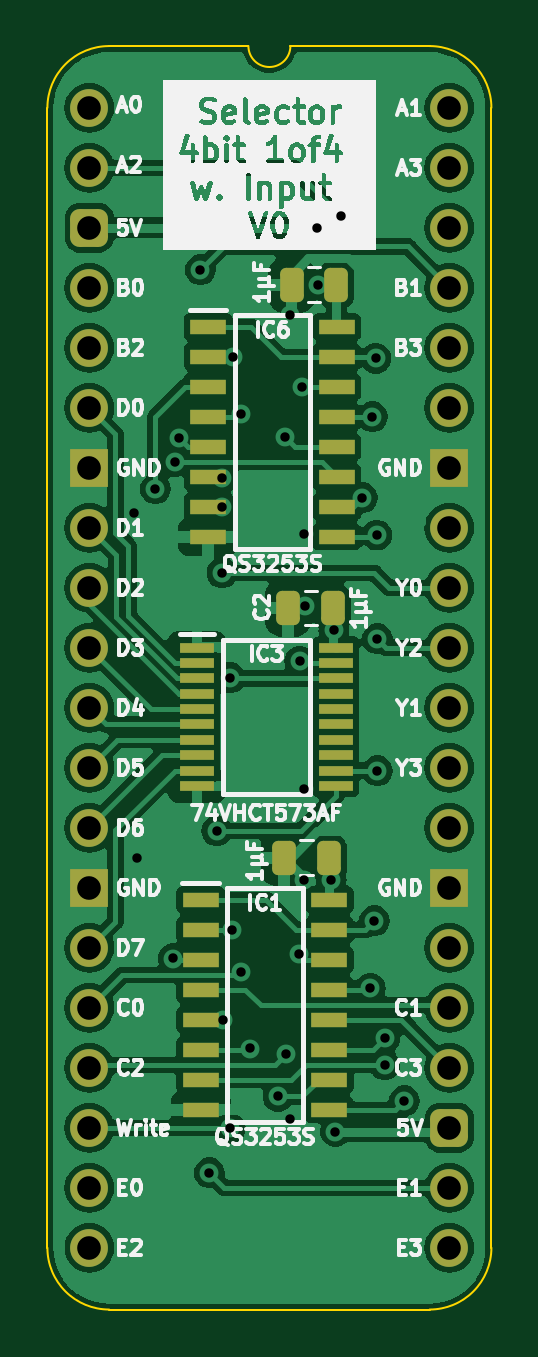
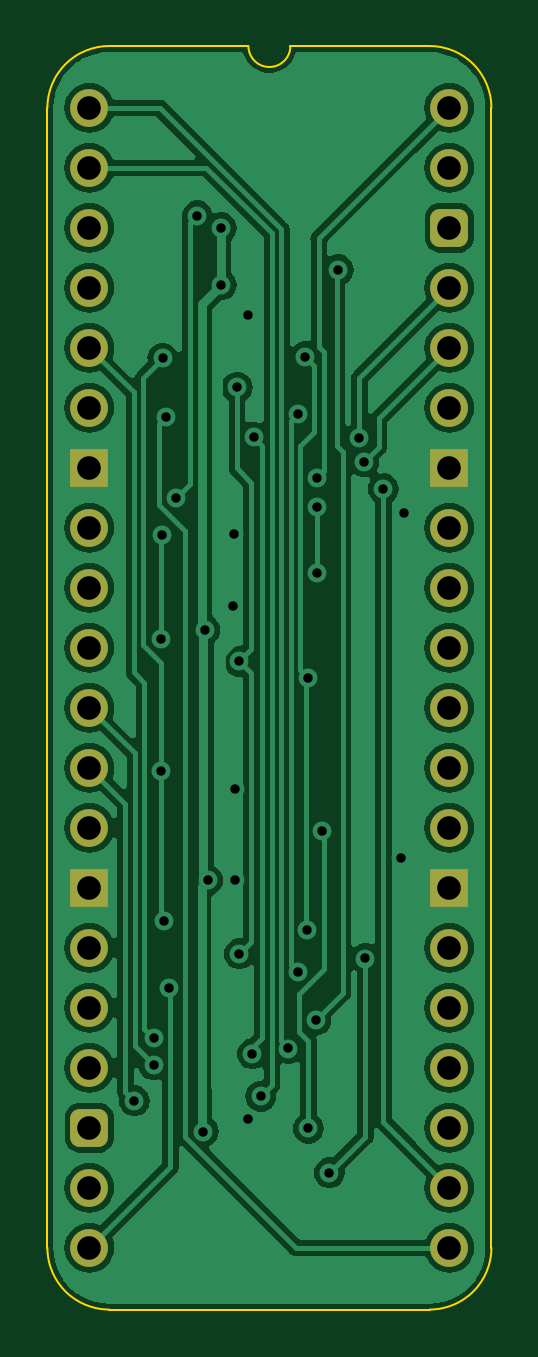
Circuit board: 11 layer files. Board 18.8 x 53.5 mm.
- bottom_copper: Selector 1-of-4 4bit with Input-B_Cu.gbl (81421 bytes)
- bottom_mask: Selector 1-of-4 4bit with Input-B_Mask.gbs (2097 bytes)
- paste: Selector 1-of-4 4bit with Input-B_Paste.gbp (482 bytes)
- bottom_silk: Selector 1-of-4 4bit with Input-B_Silkscreen.gbo (483 bytes)
- outline: Selector 1-of-4 4bit with Input-Edge_Cuts.gm1 (1077 bytes)
- top_copper: Selector 1-of-4 4bit with Input-F_Cu.gtl (113974 bytes)
- top_mask: Selector 1-of-4 4bit with Input-F_Mask.gts (3747 bytes)
- paste: Selector 1-of-4 4bit with Input-F_Paste.gtp (2672 bytes)
- top_silk: Selector 1-of-4 4bit with Input-F_Silkscreen.gto (95321 bytes)
- drill: Selector 1-of-4 4bit with Input-NPTH.drl (268 bytes)
- drill: Selector 1-of-4 4bit with Input-PTH.drl (1476 bytes)

=== bottom_copper: Selector 1-of-4 4bit with Input-B_Cu.gbl (81421 bytes, source omitted) ===
=== bottom_mask: Selector 1-of-4 4bit with Input-B_Mask.gbs (2097 bytes, source withheld) ===
=== paste: Selector 1-of-4 4bit with Input-B_Paste.gbp ===
%TF.GenerationSoftware,KiCad,Pcbnew,7.0.5*%
%TF.CreationDate,2024-03-11T10:15:54+02:00*%
%TF.ProjectId,Selector 1-of-4 4bit with Input,53656c65-6374-46f7-9220-312d6f662d34,V0*%
%TF.SameCoordinates,PX54c81a0PY37b6b20*%
%TF.FileFunction,Paste,Bot*%
%TF.FilePolarity,Positive*%
%FSLAX46Y46*%
G04 Gerber Fmt 4.6, Leading zero omitted, Abs format (unit mm)*
G04 Created by KiCad (PCBNEW 7.0.5) date 2024-03-11 10:15:54*
%MOMM*%
%LPD*%
G01*
G04 APERTURE LIST*
G04 APERTURE END LIST*
M02*

=== bottom_silk: Selector 1-of-4 4bit with Input-B_Silkscreen.gbo ===
%TF.GenerationSoftware,KiCad,Pcbnew,7.0.5*%
%TF.CreationDate,2024-03-11T10:15:54+02:00*%
%TF.ProjectId,Selector 1-of-4 4bit with Input,53656c65-6374-46f7-9220-312d6f662d34,V0*%
%TF.SameCoordinates,PX54c81a0PY37b6b20*%
%TF.FileFunction,Legend,Bot*%
%TF.FilePolarity,Positive*%
%FSLAX46Y46*%
G04 Gerber Fmt 4.6, Leading zero omitted, Abs format (unit mm)*
G04 Created by KiCad (PCBNEW 7.0.5) date 2024-03-11 10:15:54*
%MOMM*%
%LPD*%
G01*
G04 APERTURE LIST*
G04 APERTURE END LIST*
M02*

=== outline: Selector 1-of-4 4bit with Input-Edge_Cuts.gm1 ===
%TF.GenerationSoftware,KiCad,Pcbnew,7.0.5*%
%TF.CreationDate,2024-03-11T10:15:54+02:00*%
%TF.ProjectId,Selector 1-of-4 4bit with Input,53656c65-6374-46f7-9220-312d6f662d34,V0*%
%TF.SameCoordinates,PX54c81a0PY37b6b20*%
%TF.FileFunction,Profile,NP*%
%FSLAX46Y46*%
G04 Gerber Fmt 4.6, Leading zero omitted, Abs format (unit mm)*
G04 Created by KiCad (PCBNEW 7.0.5) date 2024-03-11 10:15:54*
%MOMM*%
%LPD*%
G01*
G04 APERTURE LIST*
%TA.AperFunction,Profile*%
%ADD10C,0.100000*%
%TD*%
G04 APERTURE END LIST*
D10*
%TO.C,J2*%
X14404268Y-50873730D02*
G75*
G03*
X17018000Y-48260000I2J2613730D01*
G01*
X17018003Y1D02*
G75*
G03*
X14404267Y2613733I-2613733J-1D01*
G01*
X6731000Y2616200D02*
G75*
G03*
X8509000Y2616200I889000J0D01*
G01*
X-1778003Y-48260000D02*
G75*
G03*
X835733Y-50873733I2613733J0D01*
G01*
X835732Y2613732D02*
G75*
G03*
X-1778000Y0I-1J-2613731D01*
G01*
X17018000Y-48260000D02*
X17017999Y1D01*
X14404268Y-50873732D02*
X835733Y-50873733D01*
X14404267Y2613733D02*
X8509000Y2616200D01*
X6731000Y2616200D02*
X835732Y2613732D01*
X-1778000Y-48260000D02*
X-1778000Y0D01*
%TD*%
M02*

=== top_copper: Selector 1-of-4 4bit with Input-F_Cu.gtl (113974 bytes, source omitted) ===
=== top_mask: Selector 1-of-4 4bit with Input-F_Mask.gts ===
%TF.GenerationSoftware,KiCad,Pcbnew,7.0.5*%
%TF.CreationDate,2024-03-11T10:15:54+02:00*%
%TF.ProjectId,Selector 1-of-4 4bit with Input,53656c65-6374-46f7-9220-312d6f662d34,V0*%
%TF.SameCoordinates,PX54c81a0PY37b6b20*%
%TF.FileFunction,Soldermask,Top*%
%TF.FilePolarity,Negative*%
%FSLAX46Y46*%
G04 Gerber Fmt 4.6, Leading zero omitted, Abs format (unit mm)*
G04 Created by KiCad (PCBNEW 7.0.5) date 2024-03-11 10:15:54*
%MOMM*%
%LPD*%
G01*
G04 APERTURE LIST*
G04 Aperture macros list*
%AMRoundRect*
0 Rectangle with rounded corners*
0 $1 Rounding radius*
0 $2 $3 $4 $5 $6 $7 $8 $9 X,Y pos of 4 corners*
0 Add a 4 corners polygon primitive as box body*
4,1,4,$2,$3,$4,$5,$6,$7,$8,$9,$2,$3,0*
0 Add four circle primitives for the rounded corners*
1,1,$1+$1,$2,$3*
1,1,$1+$1,$4,$5*
1,1,$1+$1,$6,$7*
1,1,$1+$1,$8,$9*
0 Add four rect primitives between the rounded corners*
20,1,$1+$1,$2,$3,$4,$5,0*
20,1,$1+$1,$4,$5,$6,$7,0*
20,1,$1+$1,$6,$7,$8,$9,0*
20,1,$1+$1,$8,$9,$2,$3,0*%
G04 Aperture macros list end*
%ADD10R,1.550000X0.650000*%
%ADD11R,1.475000X0.450000*%
%ADD12RoundRect,0.250000X0.250000X0.475000X-0.250000X0.475000X-0.250000X-0.475000X0.250000X-0.475000X0*%
%ADD13O,1.600000X1.600000*%
%ADD14R,1.600000X1.600000*%
%ADD15RoundRect,0.400000X-0.400000X-0.400000X0.400000X-0.400000X0.400000X0.400000X-0.400000X0.400000X0*%
%ADD16C,1.600000*%
G04 APERTURE END LIST*
D10*
%TO.C,IC6*%
X5022000Y-9271000D03*
X5022000Y-10541000D03*
X5022000Y-11811000D03*
X5022000Y-13081000D03*
X5022000Y-14351000D03*
X5022000Y-15621000D03*
X5022000Y-16891000D03*
X5022000Y-18161000D03*
X10472000Y-18161000D03*
X10472000Y-16891000D03*
X10472000Y-15621000D03*
X10472000Y-14351000D03*
X10472000Y-13081000D03*
X10472000Y-11811000D03*
X10472000Y-10541000D03*
X10472000Y-9271000D03*
%TD*%
D11*
%TO.C,IC3*%
X4555000Y-22856000D03*
X4555000Y-23506000D03*
X4555000Y-24156000D03*
X4555000Y-24806000D03*
X4555000Y-25456000D03*
X4555000Y-26106000D03*
X4555000Y-26756000D03*
X4555000Y-27406000D03*
X4555000Y-28056000D03*
X4555000Y-28706000D03*
X10431000Y-28706000D03*
X10431000Y-28056000D03*
X10431000Y-27406000D03*
X10431000Y-26756000D03*
X10431000Y-26106000D03*
X10431000Y-25456000D03*
X10431000Y-24806000D03*
X10431000Y-24156000D03*
X10431000Y-23506000D03*
X10431000Y-22856000D03*
%TD*%
D10*
%TO.C,IC1*%
X4710000Y-33528000D03*
X4710000Y-34798000D03*
X4710000Y-36068000D03*
X4710000Y-37338000D03*
X4710000Y-38608000D03*
X4710000Y-39878000D03*
X4710000Y-41148000D03*
X4710000Y-42418000D03*
X10160000Y-42418000D03*
X10160000Y-41148000D03*
X10160000Y-39878000D03*
X10160000Y-38608000D03*
X10160000Y-37338000D03*
X10160000Y-36068000D03*
X10160000Y-34798000D03*
X10160000Y-33528000D03*
%TD*%
D12*
%TO.C,C2*%
X10318000Y-21173000D03*
X8418000Y-21173000D03*
%TD*%
D13*
%TO.C,J2*%
X15240000Y0D03*
X15240000Y-2540000D03*
X15240000Y-5080000D03*
X15240000Y-7620000D03*
X15240000Y-10160000D03*
X15240000Y-12700000D03*
D14*
X15240000Y-15240000D03*
D13*
X15240000Y-17780000D03*
X15240000Y-20320000D03*
X15240000Y-22860000D03*
X15240000Y-25400000D03*
X15240000Y-27940000D03*
X15240000Y-30480000D03*
D14*
X15240000Y-33020000D03*
D13*
X15240000Y-35560000D03*
X15240000Y-38100000D03*
X15240000Y-40640000D03*
D15*
X15240000Y-43180000D03*
D13*
X15240000Y-45720000D03*
X15240000Y-48260000D03*
X0Y-48260000D03*
X0Y-45720000D03*
X0Y-43180000D03*
X0Y-40640000D03*
X0Y-38100000D03*
X0Y-35560000D03*
D14*
X0Y-33020000D03*
D13*
X0Y-30480000D03*
X0Y-27940000D03*
X0Y-25400000D03*
X0Y-22860000D03*
X0Y-20320000D03*
X0Y-17780000D03*
D14*
X0Y-15240000D03*
D13*
X0Y-12700000D03*
X0Y-10160000D03*
X0Y-7620000D03*
D15*
X0Y-5080000D03*
D13*
X0Y-2540000D03*
D16*
X0Y0D03*
%TD*%
D12*
%TO.C,C3*%
X10147000Y-31750000D03*
X8247000Y-31750000D03*
%TD*%
%TO.C,C1*%
X10459000Y-7493000D03*
X8559000Y-7493000D03*
%TD*%
M02*

=== paste: Selector 1-of-4 4bit with Input-F_Paste.gtp (2672 bytes, source withheld) ===
=== top_silk: Selector 1-of-4 4bit with Input-F_Silkscreen.gto (95321 bytes, source omitted) ===
=== drill: Selector 1-of-4 4bit with Input-NPTH.drl ===
M48
; DRILL file {KiCad 7.0.5} date Mon Mar 11 10:15:55 2024
; FORMAT={-:-/ absolute / inch / decimal}
; #@! TF.CreationDate,2024-03-11T10:15:55+02:00
; #@! TF.GenerationSoftware,Kicad,Pcbnew,7.0.5
; #@! TF.FileFunction,NonPlated,1,2,NPTH
FMAT,2
INCH
%
G90
G05
T0
M30

=== drill: Selector 1-of-4 4bit with Input-PTH.drl ===
M48
; DRILL file {KiCad 7.0.5} date Mon Mar 11 10:15:55 2024
; FORMAT={-:-/ absolute / inch / decimal}
; #@! TF.CreationDate,2024-03-11T10:15:55+02:00
; #@! TF.GenerationSoftware,Kicad,Pcbnew,7.0.5
; #@! TF.FileFunction,Plated,1,2,PTH
FMAT,2
INCH
; #@! TA.AperFunction,Plated,PTH,ViaDrill
T1C0.0157
; #@! TA.AperFunction,Plated,PTH,ComponentDrill
T2C0.0394
%
G90
G05
T1
X0.075Y-0.675
X0.08Y-1.25
X0.11Y-0.635
X0.14Y-1.4178
X0.1426Y-0.59
X0.15Y-0.55
X0.185Y-0.27
X0.2Y-1.775
X0.2122Y-1.205
X0.2211Y-0.6172
X0.2211Y-0.665
X0.2211Y-0.775
X0.2224Y-1.52
X0.235Y-0.95
X0.235Y-1.7011
X0.2369Y-1.37
X0.24Y-0.415
X0.2526Y-0.51
X0.2526Y-1.44
X0.2684Y-1.5678
X0.3145Y-1.6476
X0.3263Y-0.5488
X0.3284Y-1.5766
X0.335Y-0.345
X0.335Y-1.685
X0.35Y-1.41
X0.3502Y-0.9224
X0.3539Y-0.4661
X0.3576Y-1.135
X0.3576Y-1.2866
X0.3582Y-0.71
X0.36Y-0.83
X0.38Y-0.2
X0.3806Y-0.2953
X0.4027Y-1.2878
X0.4076Y-0.87
X0.41Y-1.7064
X0.42Y-0.18
X0.455Y-0.65
X0.4679Y-1.4676
X0.4717Y-0.515
X0.475Y-1.355
X0.4775Y-0.4175
X0.4792Y-0.712
X0.48Y-0.885
X0.48Y-1.105
X0.4924Y-1.595
X0.4925Y-1.5506
X0.525Y-1.655
T2
X0.0Y0.0
X0.0Y-0.1
X0.0Y-0.2
X0.0Y-0.3
X0.0Y-0.4
X0.0Y-0.5
X0.0Y-0.6
X0.0Y-0.7
X0.0Y-0.8
X0.0Y-0.9
X0.0Y-1.0
X0.0Y-1.1
X0.0Y-1.2
X0.0Y-1.3
X0.0Y-1.4
X0.0Y-1.5
X0.0Y-1.6
X0.0Y-1.7
X0.0Y-1.8
X0.0Y-1.9
X0.6Y0.0
X0.6Y-0.1
X0.6Y-0.2
X0.6Y-0.3
X0.6Y-0.4
X0.6Y-0.5
X0.6Y-0.6
X0.6Y-0.7
X0.6Y-0.8
X0.6Y-0.9
X0.6Y-1.0
X0.6Y-1.1
X0.6Y-1.2
X0.6Y-1.3
X0.6Y-1.4
X0.6Y-1.5
X0.6Y-1.6
X0.6Y-1.7
X0.6Y-1.8
X0.6Y-1.9
T0
M30
